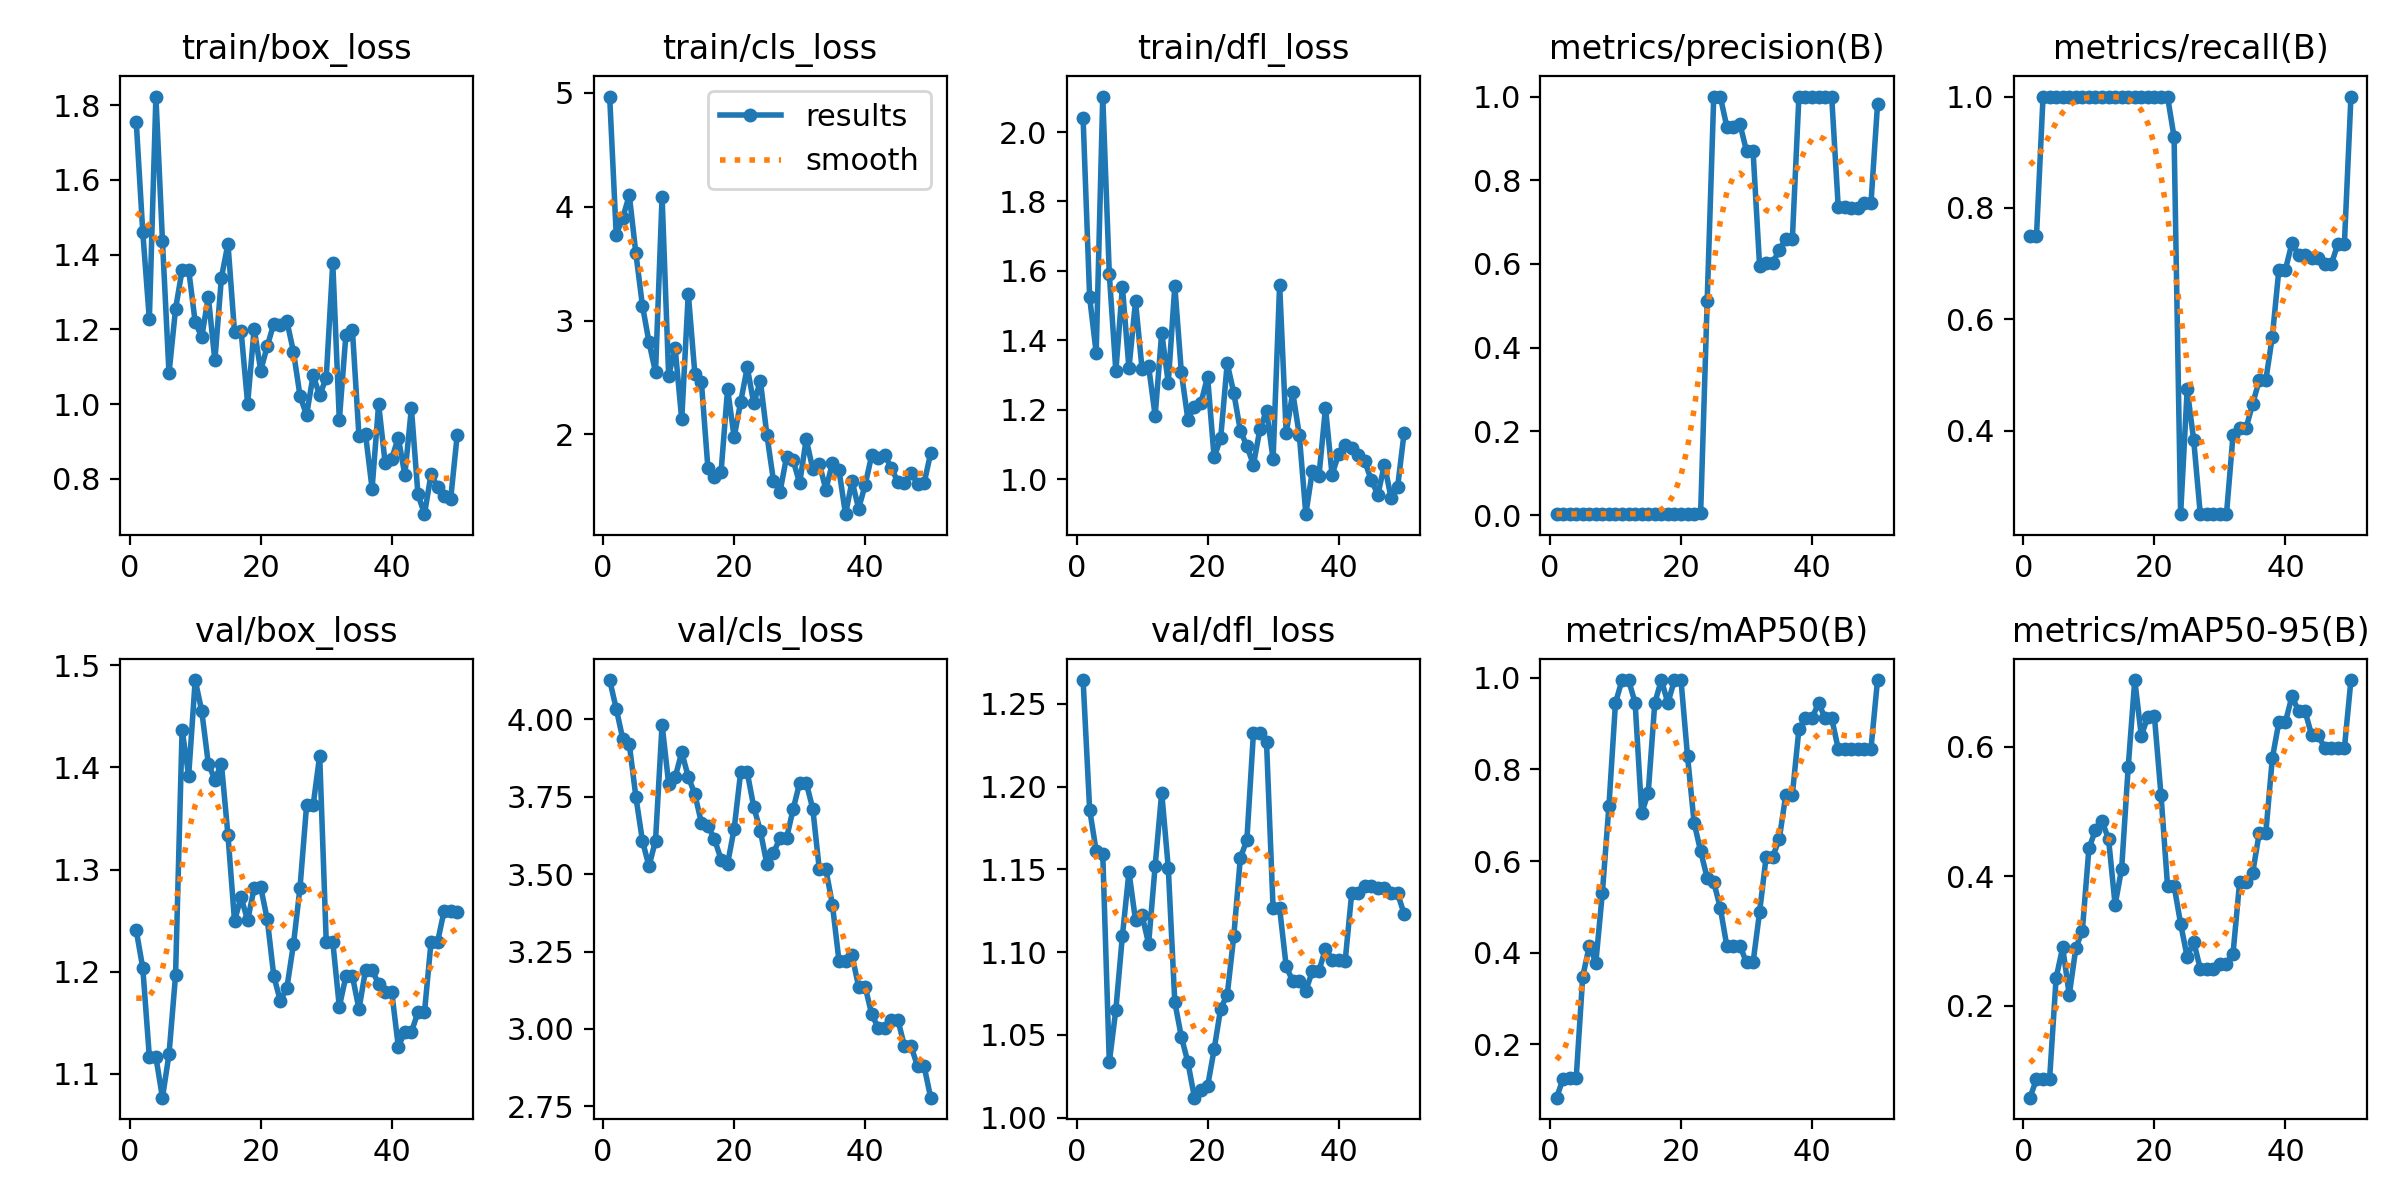

The table this chart was drawn from, first rows:
epoch, time, train/box_loss, train/cls_loss, train/dfl_loss, metrics/precision(B), metrics/recall(B), metrics/mAP50(B), metrics/mAP50-95(B), val/box_loss, val/cls_loss, val/dfl_loss, lr/pg0, lr/pg1, lr/pg2
1, 2.322, 1.755, 4.967, 2.04, 0.002, 0.75, 0.08341, 0.05791, 1.241, 4.127, 1.264, 2e-05, 2e-05, 2e-05
2, 2.635, 1.46, 3.754, 1.524, 0.002, 0.75, 0.1242, 0.0865, 1.204, 4.035, 1.186, 5.8812e-05, 5.8812e-05, 5.8812e-05
3, 2.928, 1.227, 3.904, 1.364, 0.00267, 1, 0.1258, 0.08692, 1.117, 3.937, 1.161, 9.604e-05, 9.604e-05, 9.604e-05
4, 3.218, 1.823, 4.1, 2.102, 0.00267, 1, 0.1257, 0.087, 1.117, 3.919, 1.159, 0.0001317, 0.0001317, 0.0001317
5, 3.511, 1.437, 3.589, 1.591, 0.00267, 1, 0.3477, 0.2432, 1.077, 3.75, 1.033, 0.0001657, 0.0001657, 0.0001657
6, 3.811, 1.083, 3.131, 1.311, 0.00267, 1, 0.4144, 0.2898, 1.119, 3.608, 1.065, 0.0001982, 0.0001982, 0.0001982
7, 4.102, 1.255, 2.811, 1.554, 0.00267, 1, 0.3782, 0.2165, 1.197, 3.526, 1.11, 0.0002291, 0.0002291, 0.0002291
8, 4.37, 1.359, 2.545, 1.32, 0.00267, 1, 0.5307, 0.2885, 1.437, 3.609, 1.148, 0.0002584, 0.0002584, 0.0002584
9, 4.634, 1.36, 4.088, 1.513, 0.00267, 1, 0.72, 0.316, 1.392, 3.984, 1.119, 0.0002861, 0.0002861, 0.0002861
10, 4.931, 1.22, 2.517, 1.318, 0.00267, 1, 0.945, 0.4426, 1.486, 3.793, 1.122, 0.0003123, 0.0003123, 0.0003123
11, 5.308, 1.18, 2.754, 1.325, 0.00267, 1, 0.995, 0.471, 1.455, 3.814, 1.105, 0.0003368, 0.0003368, 0.0003368
12, 5.666, 1.288, 2.131, 1.183, 0.00267, 1, 0.995, 0.4846, 1.404, 3.894, 1.152, 0.0003598, 0.0003598, 0.0003598
13, 5.985, 1.117, 3.237, 1.423, 0.00267, 1, 0.945, 0.4573, 1.388, 3.815, 1.196, 0.0003812, 0.0003812, 0.0003812
14, 6.248, 1.338, 2.534, 1.278, 0.00267, 1, 0.7038, 0.3556, 1.403, 3.759, 1.151, 0.000401, 0.000401, 0.000401
15, 6.508, 1.429, 2.46, 1.557, 0.00267, 1, 0.7492, 0.4117, 1.334, 3.667, 1.07, 0.0004192, 0.0004192, 0.0004192
16, 6.793, 1.193, 1.701, 1.308, 0.00267, 1, 0.945, 0.5685, 1.25, 3.655, 1.049, 0.0004359, 0.0004359, 0.0004359
17, 7.084, 1.197, 1.622, 1.172, 0.00267, 1, 0.995, 0.7026, 1.273, 3.614, 1.033, 0.0004509, 0.0004509, 0.0004509
18, 7.376, 1.002, 1.667, 1.209, 0.00267, 1, 0.945, 0.6165, 1.25, 3.548, 1.012, 0.0004644, 0.0004644, 0.0004644
19, 7.627, 1.202, 2.4, 1.221, 0.00267, 1, 0.995, 0.6461, 1.282, 3.534, 1.016, 0.0004763, 0.0004763, 0.0004763
20, 7.9, 1.09, 1.976, 1.296, 0.00267, 1, 0.995, 0.6465, 1.283, 3.646, 1.019, 0.0004866, 0.0004866, 0.0004866
21, 8.16, 1.155, 2.286, 1.063, 0.00267, 1, 0.8283, 0.5257, 1.251, 3.831, 1.041, 0.0004953, 0.0004953, 0.0004953
22, 8.428, 1.216, 2.588, 1.119, 0.00267, 1, 0.6838, 0.3855, 1.196, 3.829, 1.066, 0.0005024, 0.0005024, 0.0005024
23, 8.686, 1.212, 2.272, 1.334, 0.0048, 0.9274, 0.6213, 0.3853, 1.171, 3.717, 1.074, 0.000508, 0.000508, 0.000508
24, 8.96, 1.222, 2.472, 1.249, 0.5126, 0.25, 0.563, 0.3264, 1.185, 3.64, 1.11, 0.0005119, 0.0005119, 0.0005119
25, 9.227, 1.14, 1.995, 1.141, 1, 0.4743, 0.554, 0.2752, 1.227, 3.532, 1.157, 0.0005143, 0.0005143, 0.0005143
26, 9.508, 1.022, 1.594, 1.096, 1, 0.3827, 0.4977, 0.2987, 1.282, 3.569, 1.168, 0.0005151, 0.0005151, 0.0005151
27, 9.774, 0.9707, 1.495, 1.042, 0.9276, 0.25, 0.4141, 0.2567, 1.363, 3.616, 1.232, 0.0005143, 0.0005143, 0.0005143
28, 10.05, 1.078, 1.803, 1.146, 0.9276, 0.25, 0.4141, 0.2567, 1.363, 3.616, 1.232, 0.0005119, 0.0005119, 0.0005119
29, 10.31, 1.024, 1.775, 1.198, 0.9343, 0.25, 0.4148, 0.2571, 1.412, 3.71, 1.227, 0.000508, 0.000508, 0.000508
30, 10.61, 1.071, 1.57, 1.058, 0.8698, 0.25, 0.3785, 0.265, 1.229, 3.795, 1.126, 0.0005024, 0.0005024, 0.0005024
31, 10.87, 1.378, 1.957, 1.561, 0.8698, 0.25, 0.3785, 0.265, 1.229, 3.795, 1.126, 0.0004953, 0.0004953, 0.0004953
32, 11.15, 0.9577, 1.697, 1.134, 0.5948, 0.3922, 0.4886, 0.2803, 1.166, 3.712, 1.091, 0.0004866, 0.0004866, 0.0004866
33, 11.43, 1.185, 1.744, 1.25, 0.6034, 0.4051, 0.6093, 0.3902, 1.196, 3.516, 1.082, 0.0004763, 0.0004763, 0.0004763
34, 11.69, 1.198, 1.516, 1.128, 0.6034, 0.4051, 0.6093, 0.3902, 1.196, 3.516, 1.082, 0.0004644, 0.0004644, 0.0004644
35, 11.97, 0.9137, 1.748, 0.8999, 0.6322, 0.4483, 0.6478, 0.4052, 1.163, 3.402, 1.077, 0.000451, 0.000451, 0.000451
36, 12.23, 0.9194, 1.688, 1.025, 0.6602, 0.4904, 0.745, 0.4663, 1.202, 3.22, 1.089, 0.0004359, 0.0004359, 0.0004359
37, 12.47, 0.774, 1.299, 1.01, 0.6602, 0.4904, 0.745, 0.4663, 1.202, 3.22, 1.089, 0.0004193, 0.0004193, 0.0004193
38, 12.71, 1, 1.589, 1.206, 1, 0.5689, 0.8879, 0.5821, 1.188, 3.238, 1.102, 0.0004011, 0.0004011, 0.0004011
39, 12.97, 0.8415, 1.349, 1.014, 1, 0.6894, 0.9117, 0.6379, 1.18, 3.137, 1.095, 0.0003813, 0.0003813, 0.0003813
40, 13.21, 0.8545, 1.556, 1.072, 1, 0.6894, 0.9117, 0.6379, 1.18, 3.137, 1.095, 0.0003599, 0.0003599, 0.0003599
41, 14.19, 0.9108, 1.818, 1.098, 1, 0.7371, 0.945, 0.6779, 1.127, 3.047, 1.094, 0.000337, 0.000337, 0.000337
42, 14.62, 0.8104, 1.795, 1.091, 1, 0.7155, 0.9117, 0.6545, 1.141, 3.004, 1.135, 0.0003124, 0.0003124, 0.0003124
43, 14.93, 0.9896, 1.817, 1.072, 1, 0.7155, 0.9117, 0.6545, 1.141, 3.004, 1.135, 0.0002863, 0.0002863, 0.0002863
44, 15.21, 0.7589, 1.704, 1.052, 0.7369, 0.7107, 0.845, 0.6175, 1.16, 3.029, 1.14, 0.0002586, 0.0002586, 0.0002586
45, 15.45, 0.7058, 1.582, 0.9972, 0.7369, 0.7107, 0.845, 0.6175, 1.16, 3.029, 1.14, 0.0002293, 0.0002293, 0.0002293
46, 15.7, 0.8131, 1.576, 0.9563, 0.7329, 0.6986, 0.845, 0.5977, 1.229, 2.944, 1.139, 0.0001984, 0.0001984, 0.0001984
47, 15.93, 0.7782, 1.665, 1.043, 0.7329, 0.6986, 0.845, 0.5977, 1.229, 2.944, 1.139, 0.0001659, 0.0001659, 0.0001659
48, 16.2, 0.7536, 1.564, 0.9472, 0.7451, 0.7355, 0.845, 0.5977, 1.26, 2.88, 1.136, 0.0001319, 0.0001319, 0.0001319
49, 16.44, 0.7475, 1.572, 0.9767, 0.7451, 0.7355, 0.845, 0.5977, 1.26, 2.88, 1.136, 9.6224e-05, 9.6224e-05, 9.6224e-05
50, 16.73, 0.9188, 1.837, 1.134, 0.9815, 1, 0.995, 0.7026, 1.259, 2.778, 1.123, 5.9004e-05, 5.9004e-05, 5.9004e-05
